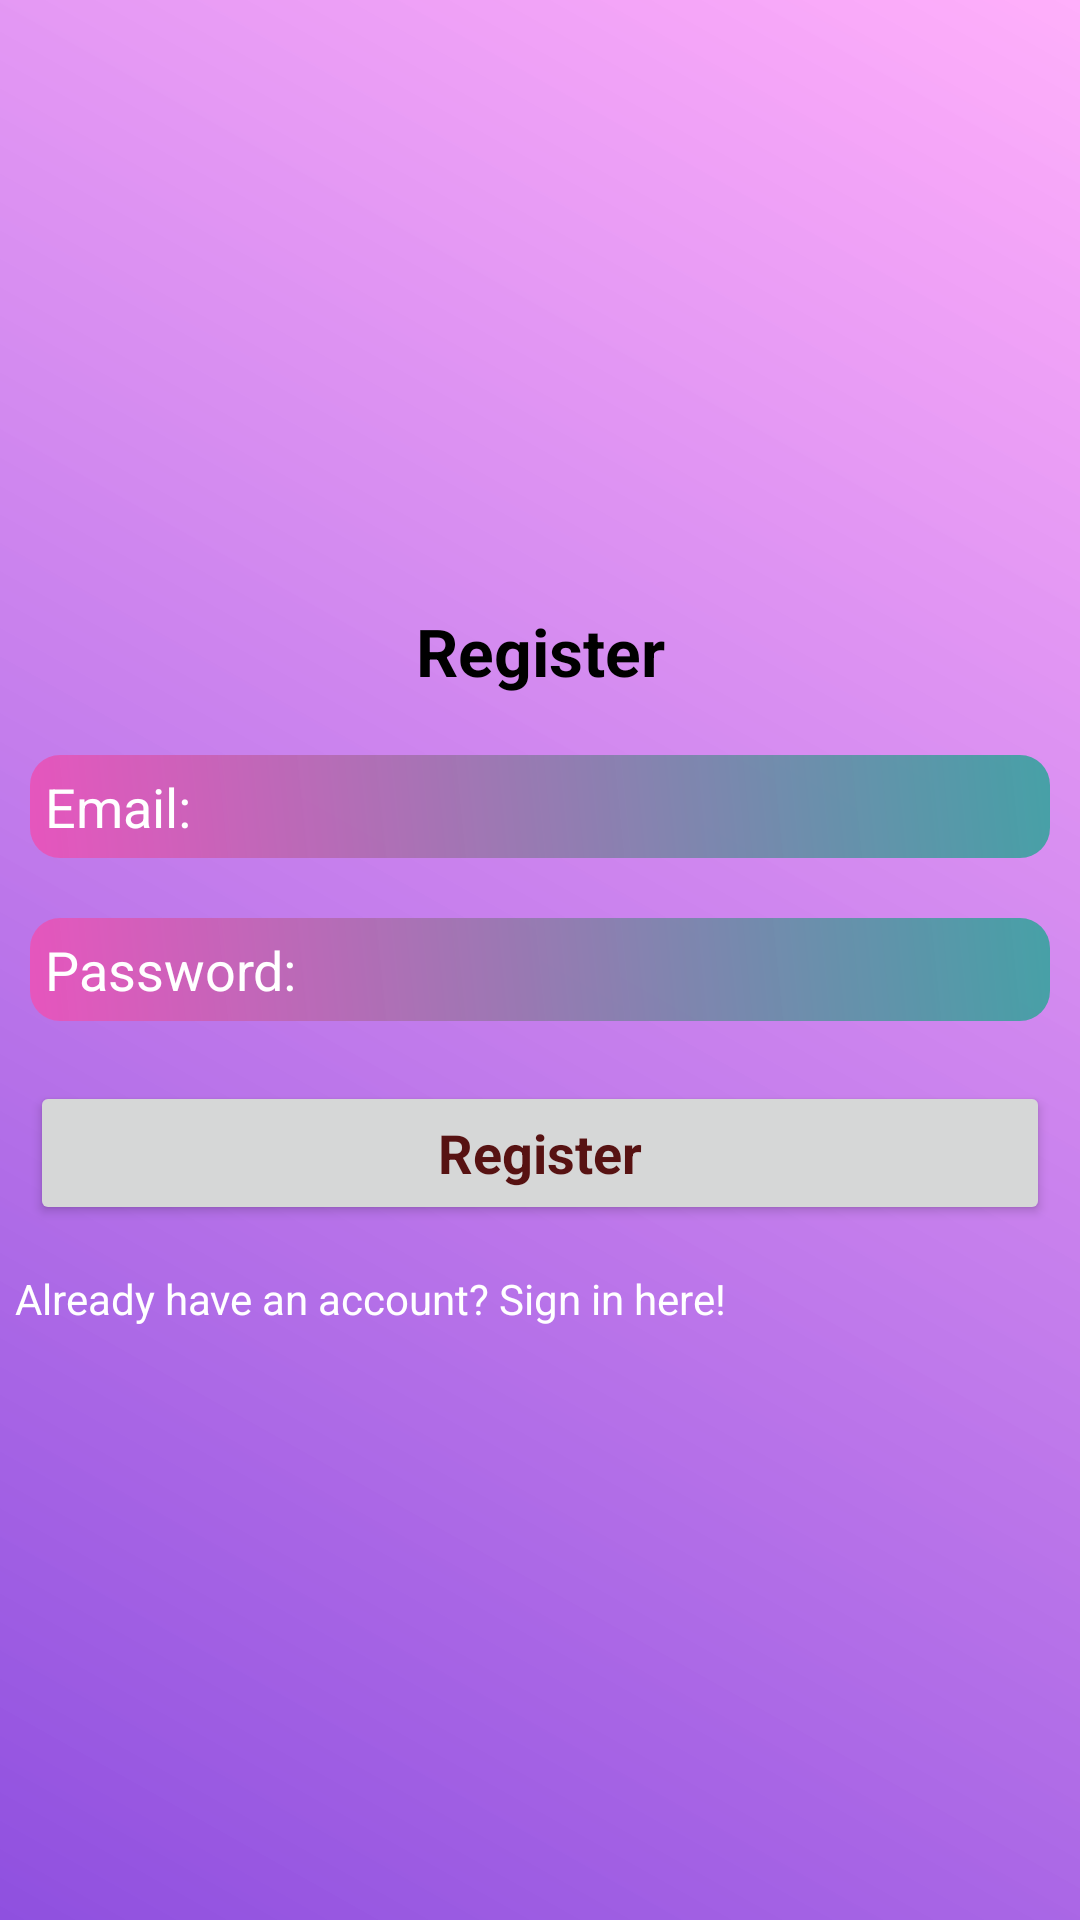

Android layout source for this screen:
<!-- AndroidManifest.xml: application theme Theme.ExpenseMAnagerApp -->
<!-- res/layout/activity_registration.xml -->
<?xml version="1.0" encoding="utf-8"?>
<LinearLayout xmlns:android="http://schemas.android.com/apk/res/android"
    xmlns:app="http://schemas.android.com/apk/res-auto"
    xmlns:tools="http://schemas.android.com/tools"
    android:layout_width="match_parent"
    android:orientation="vertical"
    android:gravity="center"
    android:background="@drawable/backgroud_color"
    android:layout_height="match_parent"
    tools:context=".RegistrationActivity">

    <ScrollView
        android:layout_width="match_parent"
        android:layout_height="wrap_content">

        <LinearLayout
            android:layout_width="match_parent"
            android:orientation="vertical"
            android:layout_gravity="center"
            android:layout_height="wrap_content">

            <TextView
                android:layout_width="match_parent"
                android:layout_height="wrap_content"
                android:layout_gravity="center"
                android:gravity="center"
                android:text="Register"
                android:textColor="@android:color/background_dark"
                android:padding="10dp"
                android:textAppearance="?android:textAppearanceLarge"
                android:textStyle="bold" />

            <EditText
                android:layout_width="match_parent"
                android:layout_height="wrap_content"
                android:layout_margin="10dp"
                android:hint="Email:"
                android:textColor="@android:color/white"
                android:background="@drawable/edittext_background"
                android:padding="5dp"
                android:textColorHint="@android:color/white"
                android:id="@+id/email_reg"/>
            <EditText
                android:layout_width="match_parent"
                android:layout_height="wrap_content"
                android:layout_margin="10dp"
                android:hint="Password:"
                android:textColor="@android:color/white"
                android:background="@drawable/edittext_background"
                android:padding="5dp"
                android:textColorHint="@android:color/white"
                android:id="@+id/password_reg"/>
            <Button
                android:layout_width="match_parent"
                android:layout_height="wrap_content"
                android:layout_gravity="center"
                android:layout_margin="10dp"
                android:textColor="#571212"
                android:textStyle="bold"
                android:text="Register"
                android:textColorHint="@android:color/white"
                android:id="@+id/btn_reg"
                android:textAppearance="?android:textAppearanceMedium"/>
            <TextView
                android:layout_width="match_parent"
                android:layout_height="wrap_content"
                android:layout_gravity="center"
                android:id="@+id/signin_here"
                android:text="Already have an account? Sign in here!"
                android:textColor="@color/white"
                android:padding="5dp"
                />

        </LinearLayout>
    </ScrollView>

</LinearLayout>
<!-- resources referenced by this layout -->
<resources>
  <color name="white">#FFFFFFFF</color>
  <!-- drawable backgroud_color (drawable) -->
  <?xml version="1.0" encoding="utf-8"?>
  
  <shape xmlns:android="http://schemas.android.com/apk/res/android">
  
      <gradient android:angle="45"
          android:startColor="#8F50DF"
          android:endColor="#A6FF84F8"/>
  
  </shape>
  <!-- drawable edittext_background (drawable) -->
  <?xml version="1.0" encoding="utf-8"?>
  
  <shape xmlns:android="http://schemas.android.com/apk/res/android">
          <gradient android:angle="45"
              android:startColor="#FDE655BD"
              android:endColor="#F03DA1A1"/>
          <corners android:bottomRightRadius="10dp"
                  android:topRightRadius="10dp"
                  android:topLeftRadius="10dp"
                  android:bottomLeftRadius="10dp"/>
  </shape>
  <style name="Theme.ExpenseMAnagerApp" parent="Theme.MaterialComponents.DayNight.DarkActionBar">
          
          <item name="colorPrimary">@color/purple_500</item>
          <item name="colorPrimaryVariant">@color/purple_700</item>
          <item name="colorOnPrimary">@color/white</item>
          
          <item name="colorSecondary">@color/teal_200</item>
          <item name="colorSecondaryVariant">@color/teal_700</item>
          <item name="colorOnSecondary">@color/black</item>
          
          <item name="android:statusBarColor" tools:targetApi="l">?attr/colorPrimaryVariant</item>
          
      </style>
  <color name="purple_500">#A6F891F3</color>
  <color name="purple_700">#6947B8</color>
  <color name="teal_200">#27514D</color>
  <color name="teal_700">#FF018786</color>
  <color name="black">#FF000000</color>
</resources>
